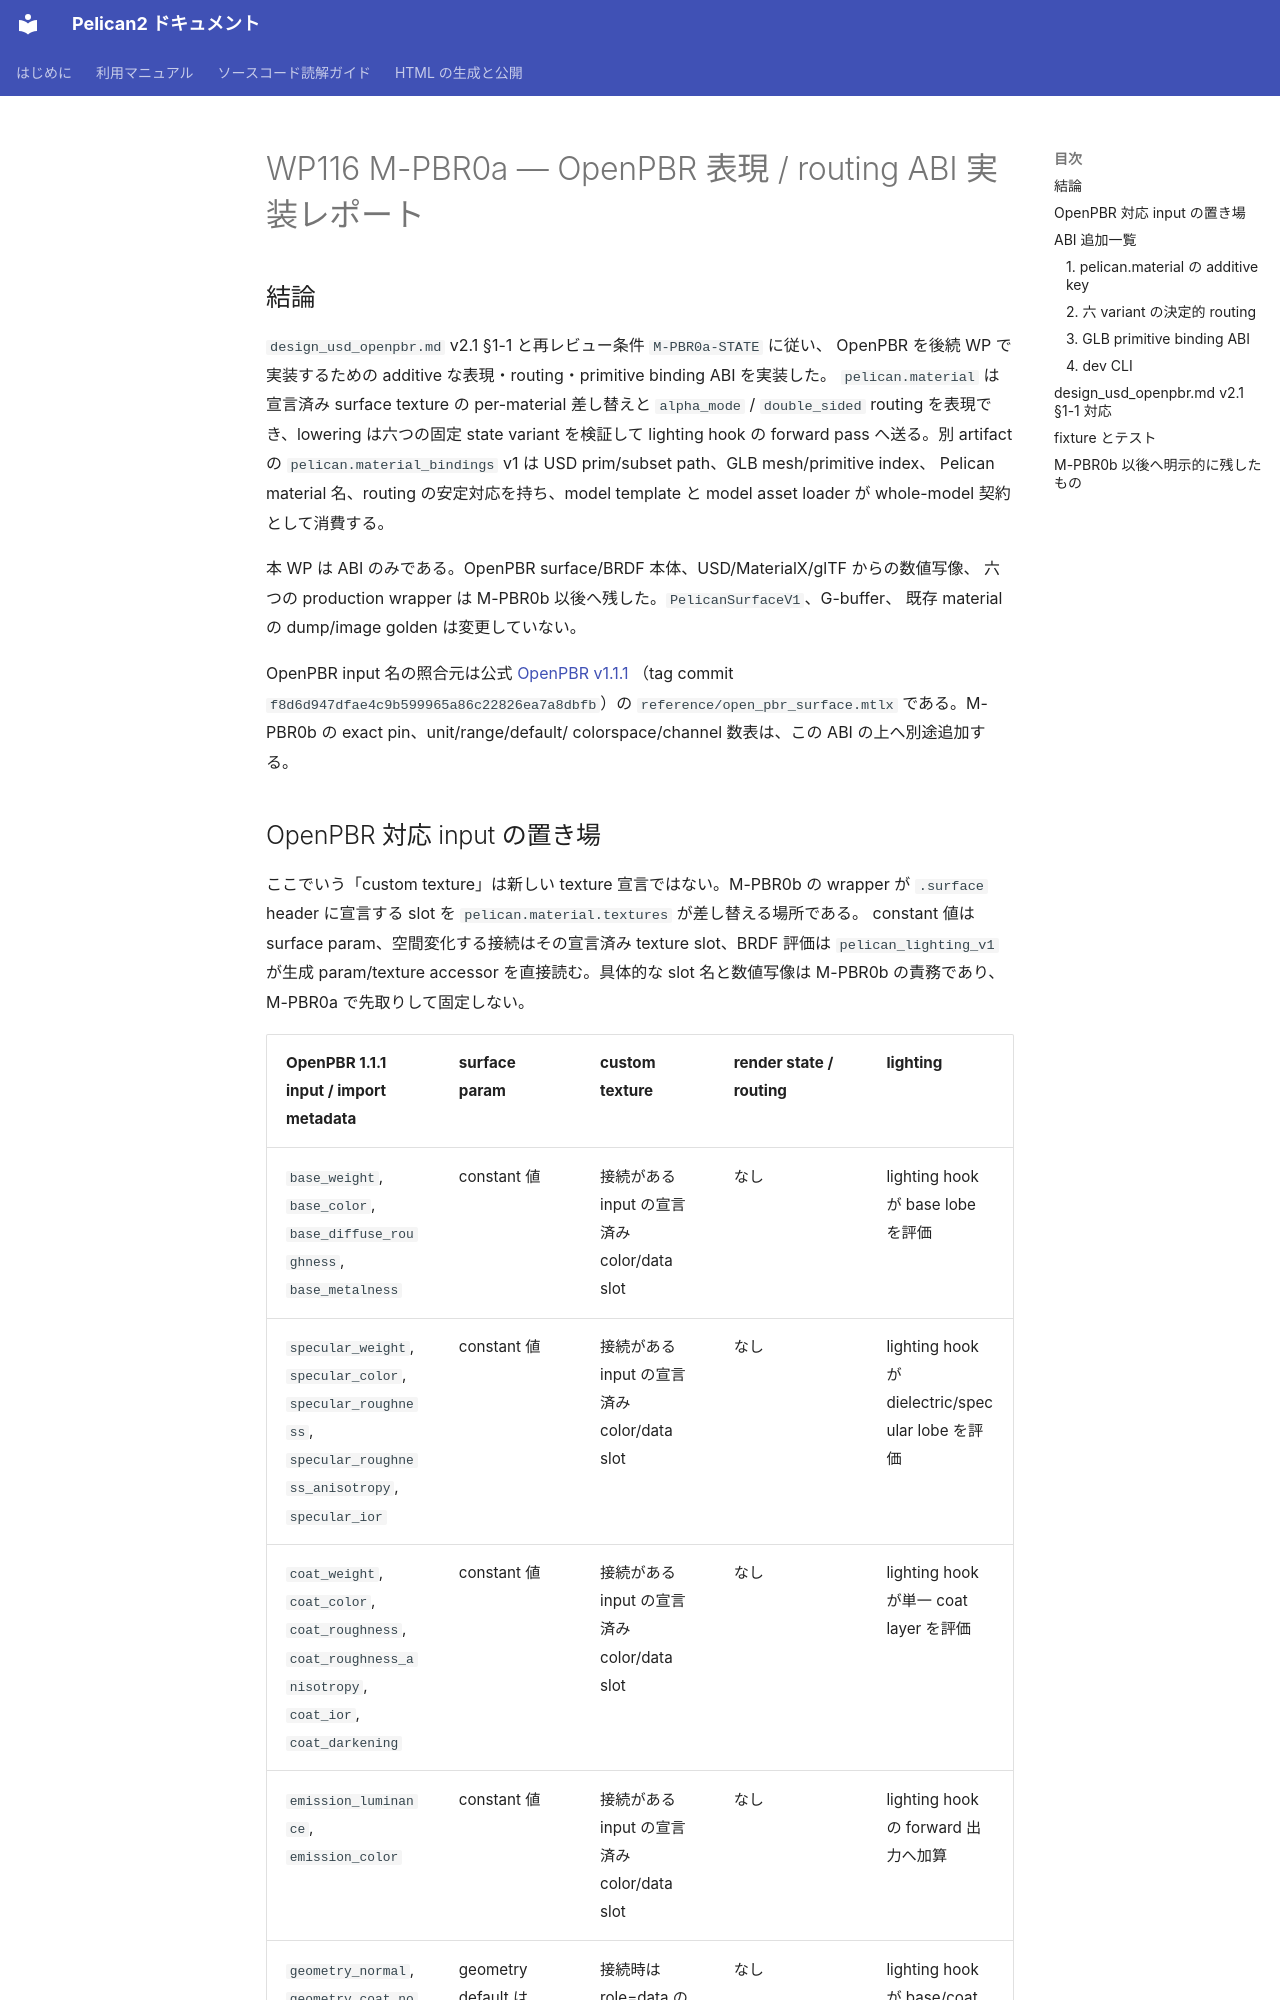

repository: pelican-games/peligraph · page: design_reviews/2026-07-17_wp116_report.html · generator: mkdocs

# WP116 M-PBR0a — OpenPBR 表現 / routing ABI 実装レポート

## 結論

`design_usd_openpbr.md` v2.1 §1-1 と再レビュー条件 `M-PBR0a-STATE` に従い、
OpenPBR を後続 WP で実装するための additive な表現・routing・primitive binding ABI を実装した。
`pelican.material` は宣言済み surface texture の per-material 差し替えと
`alpha_mode` / `double_sided` routing を表現でき、lowering は六つの固定 state variant を検証して
lighting hook の forward pass へ送る。別 artifact の
`pelican.material_bindings` v1 は USD prim/subset path、GLB mesh/primitive index、
Pelican material 名、routing の安定対応を持ち、model template と model asset loader が
whole-model 契約として消費する。

本 WP は ABI のみである。OpenPBR surface/BRDF 本体、USD/MaterialX/glTF からの数値写像、
六つの production wrapper は M-PBR0b 以後へ残した。`PelicanSurfaceV1`、G-buffer、
既存 material の dump/image golden は変更していない。

OpenPBR input 名の照合元は公式 [OpenPBR v1.1.1](https://github.com/AcademySoftwareFoundation/OpenPBR/tree/v1.1.1)
（tag commit `f8d6d947dfae4c9b599965a86c22826ea7a8dbfb`）の
`reference/open_pbr_surface.mtlx` である。M-PBR0b の exact pin、unit/range/default/
colorspace/channel 数表は、この ABI の上へ別途追加する。
